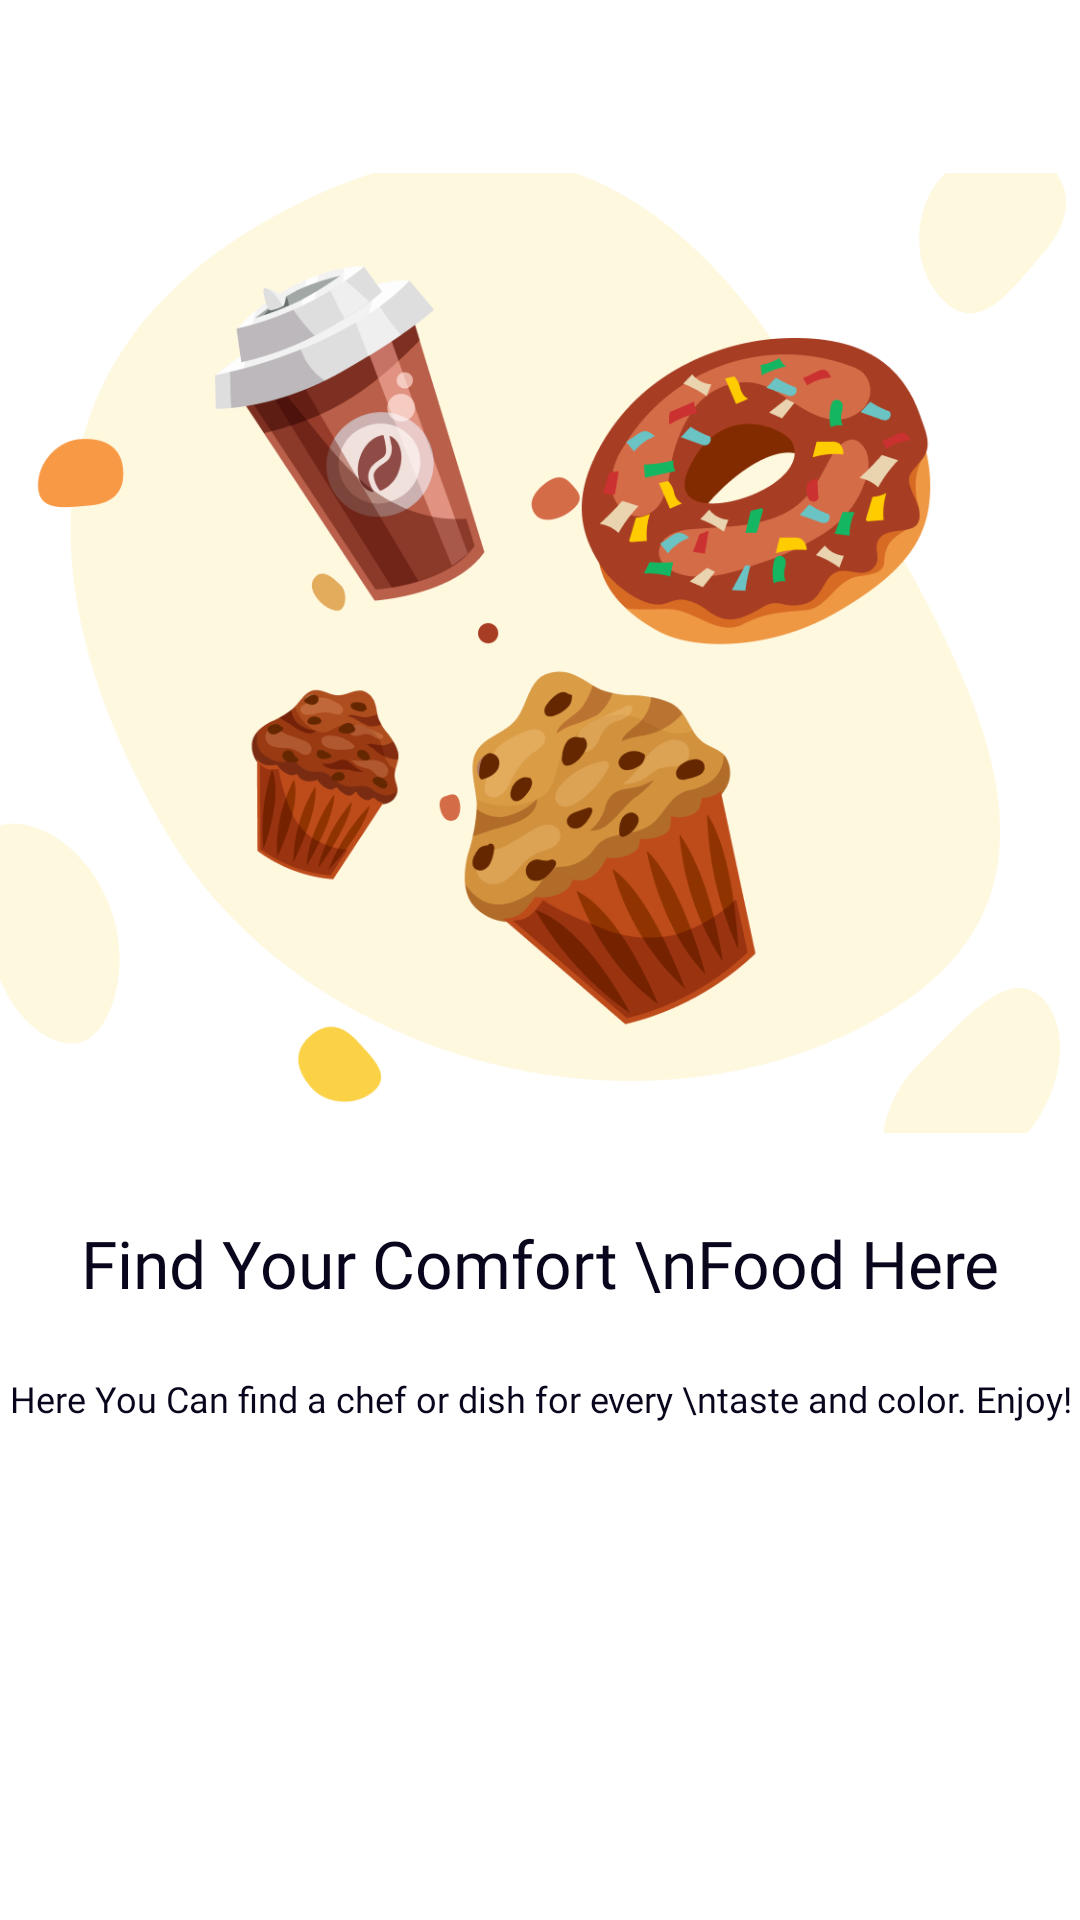

This screen was rendered from an Android layout file. Write that file and the resources it references.
<!-- AndroidManifest.xml: application theme Theme.SWU -->
<!-- res/layout/fragment_on_boarding_second.xml -->
<?xml version="1.0" encoding="utf-8"?>
<androidx.constraintlayout.widget.ConstraintLayout xmlns:android="http://schemas.android.com/apk/res/android"
    xmlns:app="http://schemas.android.com/apk/res-auto"
    xmlns:tools="http://schemas.android.com/tools"
    android:layout_width="match_parent"
    android:layout_height="match_parent"
    tools:context=".OnBoardingFragment">

    <Space
        android:id="@+id/space6"
        android:layout_width="match_parent"
        android:layout_height="0dp"
        app:layout_constraintBottom_toTopOf="@+id/imageView2"
        app:layout_constraintHeight_percent="0.09"
        app:layout_constraintTop_toTopOf="parent" />

    <ImageView
        android:id="@+id/imageView2"
        android:layout_width="match_parent"
        android:layout_height="0dp"
        android:scaleType="centerCrop"
        android:src="@drawable/on_boarding_first_page"
        app:layout_constraintBottom_toTopOf="@+id/space7"
        app:layout_constraintHeight_percent="0.5"
        app:layout_constraintTop_toBottomOf="@+id/space6" />

    <Space
        android:id="@+id/space7"
        android:layout_width="match_parent"
        android:layout_height="0dp"
        app:layout_constraintBottom_toTopOf="@+id/textView3"
        app:layout_constraintHeight_percent="0.045"
        app:layout_constraintTop_toBottomOf="@+id/imageView2" />

    <TextView
        android:id="@+id/textView3"
        android:layout_width="wrap_content"
        android:layout_height="wrap_content"
        android:fontFamily="@font/bento_sans_bold"
        android:text="Find Your Comfort \nFood Here"
        android:textAlignment="center"
        android:textColor="#09051C"
        android:textFontWeight="400"
        android:textSize="22sp"
        app:layout_constraintBottom_toTopOf="@+id/space8"
        app:layout_constraintEnd_toEndOf="parent"
        app:layout_constraintHorizontal_bias="0.5"
        app:layout_constraintStart_toStartOf="parent"
        app:layout_constraintTop_toBottomOf="@+id/space7" />

    <Space
        android:id="@+id/space8"
        android:layout_width="match_parent"
        android:layout_height="0dp"
        app:layout_constraintBottom_toTopOf="@+id/textView4"
        app:layout_constraintHeight_percent="0.035"
        app:layout_constraintTop_toBottomOf="@+id/textView3" />

    <TextView
        android:id="@+id/textView4"
        android:layout_width="wrap_content"
        android:layout_height="wrap_content"
        android:fontFamily="@font/benton_sans_book"
        android:text="Here You Can find a chef or dish for every \ntaste and color. Enjoy!"
        android:textAlignment="center"
        android:textColor="#09051C"
        android:textFontWeight="400"
        android:textSize="12sp"
        app:layout_constraintBottom_toTopOf="@+id/space9"
        app:layout_constraintEnd_toEndOf="parent"
        app:layout_constraintHorizontal_bias="0.5"
        app:layout_constraintStart_toStartOf="parent"
        app:layout_constraintTop_toBottomOf="@+id/space8" />

    <Space
        android:id="@+id/space9"
        android:layout_width="match_parent"
        android:layout_height="0dp"
        app:layout_constraintBottom_toTopOf="@+id/button"
        app:layout_constraintHeight_percent="0.045"
        app:layout_constraintTop_toBottomOf="@+id/textView4" />

    <androidx.appcompat.widget.AppCompatButton
        android:id="@+id/button"
        style="@style/PrimaryButton"
        android:layout_width="150dp"
        android:layout_height="0dp"
        android:text="Next"
        app:layout_constraintBottom_toTopOf="@+id/space10"
        app:layout_constraintEnd_toEndOf="parent"
        app:layout_constraintHeight_percent="0.09"
        app:layout_constraintHorizontal_bias="0.5"
        app:layout_constraintStart_toStartOf="parent"
        app:layout_constraintTop_toBottomOf="@+id/space9" />

    <Space
        android:id="@+id/space10"
        android:layout_width="match_parent"
        android:layout_height="0dp"
        app:layout_constraintBottom_toBottomOf="parent"
        app:layout_constraintTop_toBottomOf="@+id/button" />

</androidx.constraintlayout.widget.ConstraintLayout>
<!-- resources referenced by this layout -->
<resources>
  <!-- drawable on_boarding_first_page: png bitmap (drawable-xxhdpi, 143673 bytes) -->
  <style name="PrimaryButton">
          <item name="android:textSize">16sp</item>
          <item name="android:textColor">#FFFFFF</item>
          <item name="android:textFontWeight">400</item>
          <item name="android:background">@drawable/primary_button_bg</item>
          <item name="fontFamily">@font/bento_sans_bold</item>
      </style>
  <style name="Theme.SWU" parent="Theme.MaterialComponents.DayNight.NoActionBar">
          
          <item name="colorPrimary">@color/white</item>
          <item name="colorPrimaryVariant">@color/purple_700</item>
          <item name="colorOnPrimary">@color/white</item>
          
          <item name="colorSecondary">@color/teal_200</item>
          <item name="colorSecondaryVariant">@color/teal_700</item>
          <item name="colorOnSecondary">@color/black</item>
          
          <item name="android:statusBarColor" tools:targetApi="l">#1C2227</item>
          
      </style>
  <!-- not gathered from this repository: default colours our renderer supplied (Android Studio template values) -->
  <color name="purple_700">#FF3700B3</color>
  <color name="teal_200">#FF03DAC5</color>
  <color name="teal_700">#FF018786</color>
  <color name="black">#FF000000</color>
  <color name="white">#FFFFFFFF</color>
</resources>
